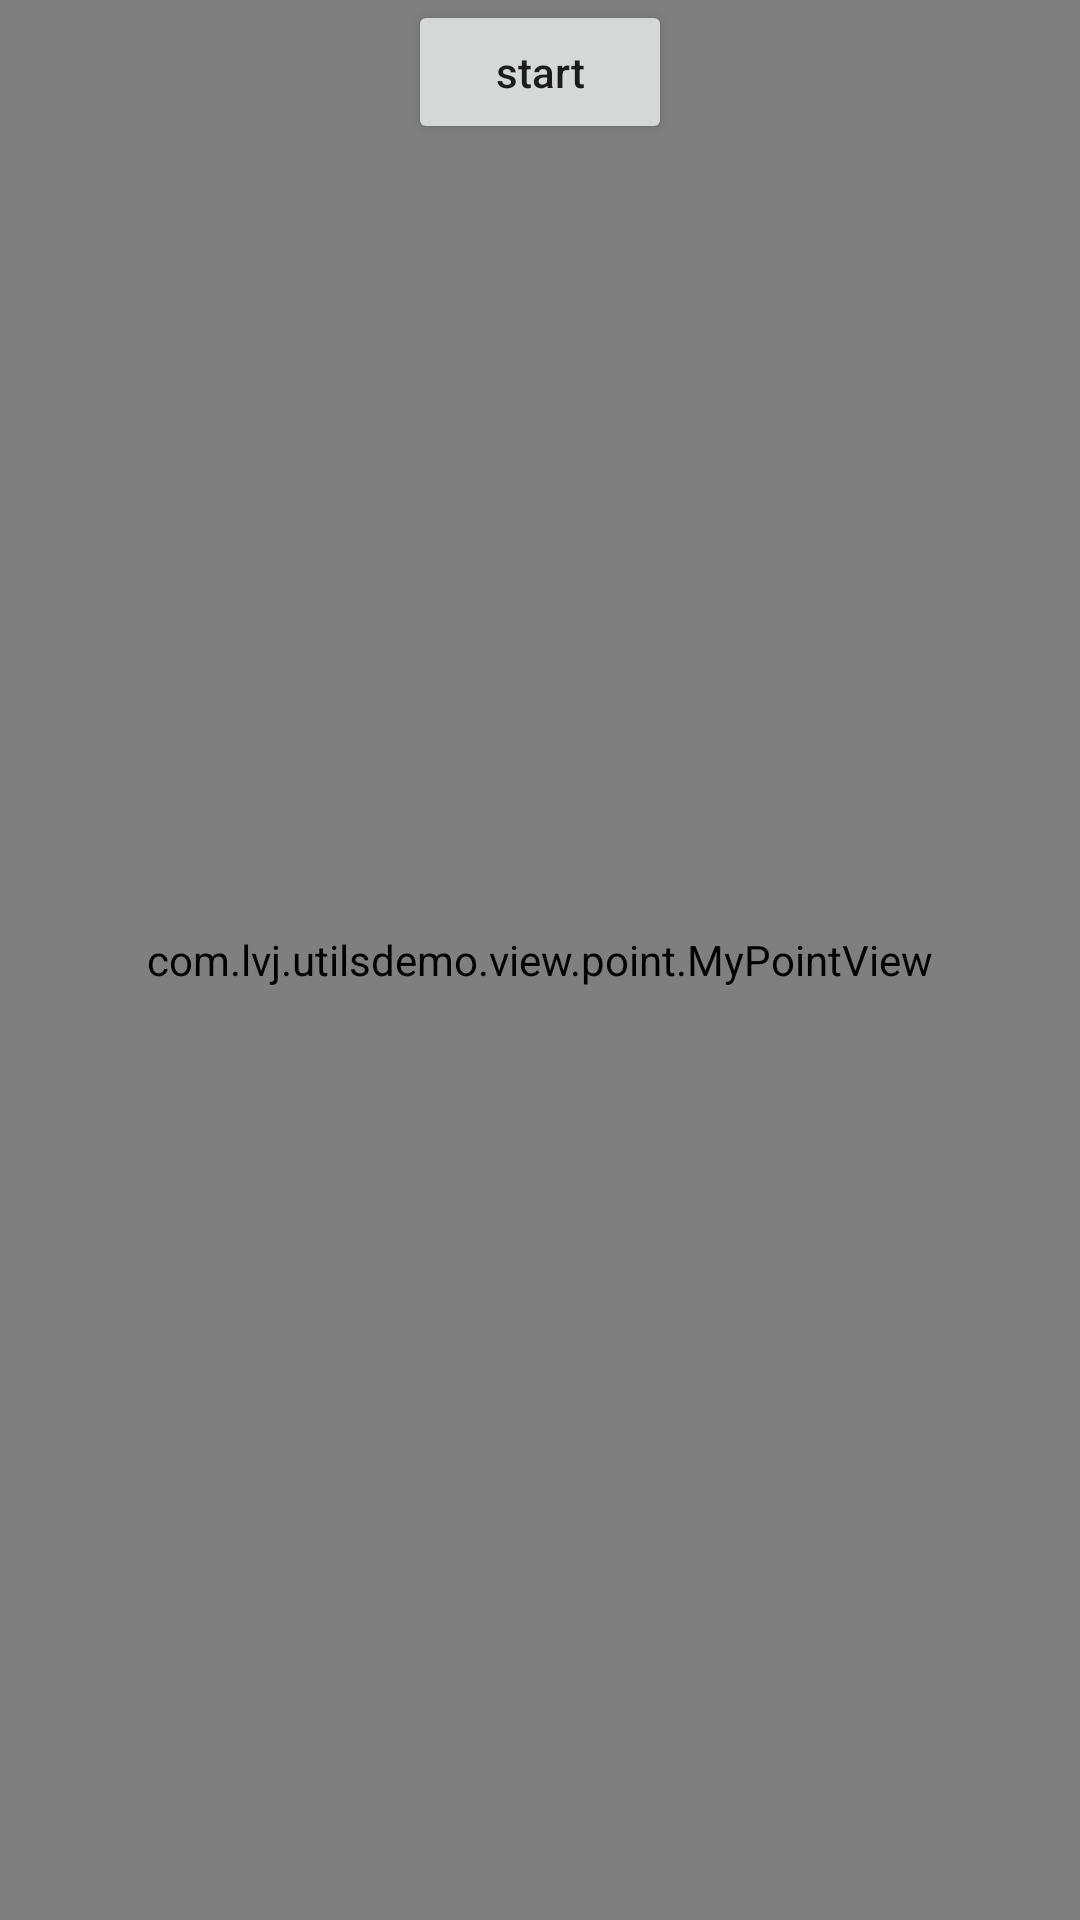

This screen was rendered from an Android layout file. Write that file and the resources it references.
<!-- AndroidManifest.xml: application theme AppTheme -->
<!-- res/layout/activity_custom_point_view.xml -->
<?xml version="1.0" encoding="utf-8"?>
<FrameLayout xmlns:android="http://schemas.android.com/apk/res/android"
    android:layout_width="match_parent"
    android:layout_height="match_parent">

    <Button
        android:id="@+id/btn_start"
        android:layout_width="wrap_content"
        android:layout_height="wrap_content"
        android:layout_gravity="center_horizontal"
        android:text="start" />

    <com.lvj.utilsdemo.view.point.MyPointView
        android:id="@+id/pointView"
        android:layout_width="match_parent"
        android:layout_height="match_parent" />

</FrameLayout>
<!-- resources referenced by this layout -->
<resources>
  <style name="AppTheme" parent="Theme.MaterialComponents.DayNight.NoActionBar">
          
          <item name="colorPrimary">@color/colorPrimary</item>
          <item name="colorPrimaryDark">@color/colorPrimaryDark</item>
          <item name="colorAccent">@color/colorAccent</item>
          <item name="android:textAllCaps">false</item>
          <item name="android:windowActivityTransitions">true</item>
          <item name="android:windowContentTransitions">true</item>
      </style>
  <color name="colorPrimary">#6200EE</color>
  <color name="colorPrimaryDark">#3700B3</color>
  <color name="colorAccent">#03DAC5</color>
</resources>
